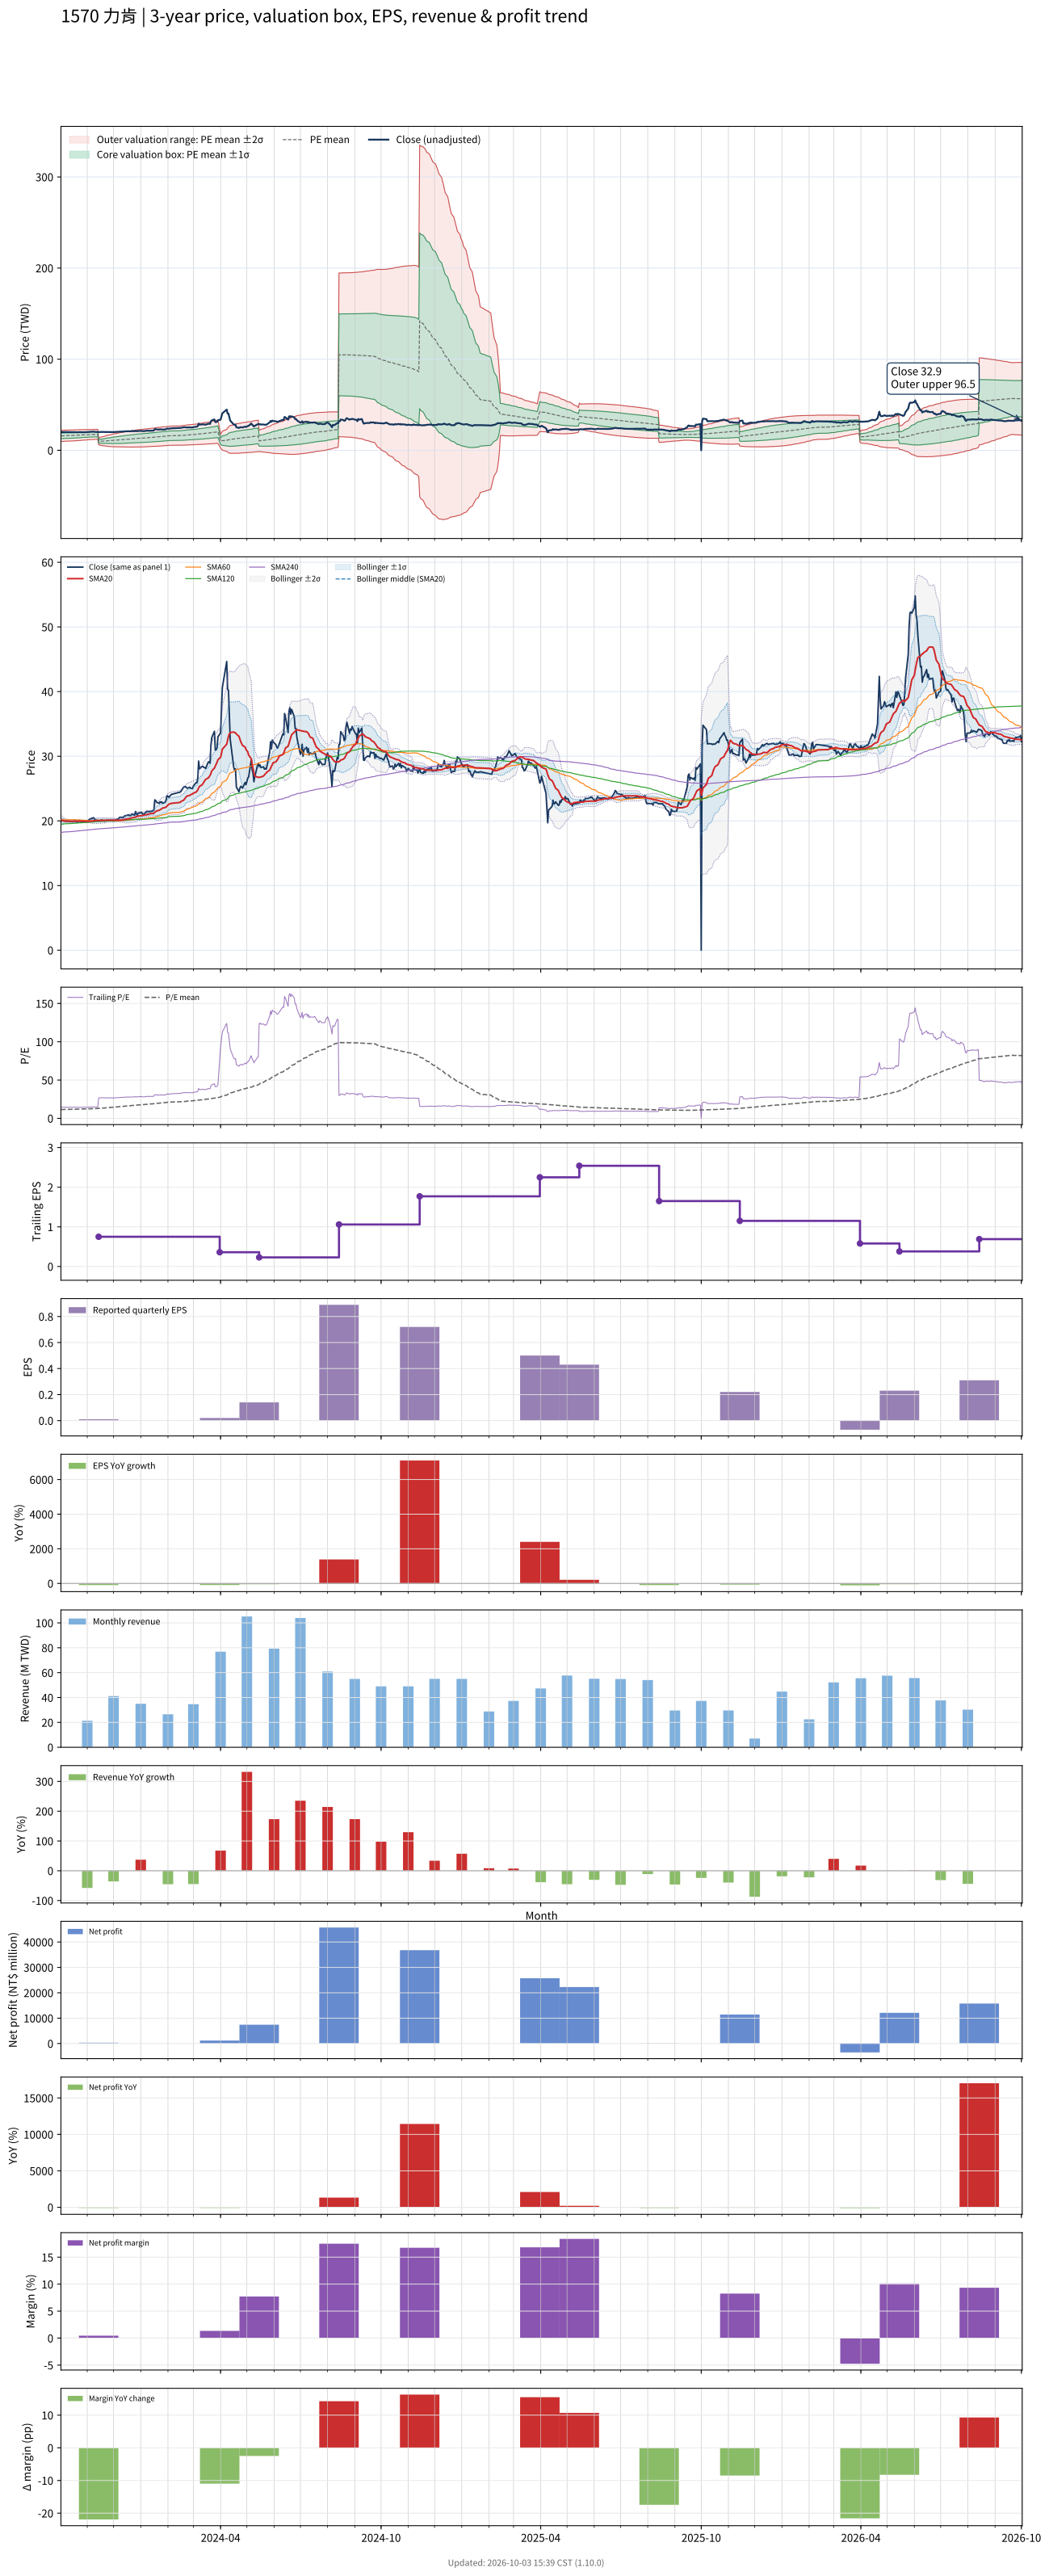

The data file committed next to this chart (first rows):
# chart-version: skill-stock-dynamic-val…
date, close, available_date, period_end, eps, ttm_eps, pe, pe_mean, pe_std, price_m2, price_m1, price_mean, price_p1, price_p2, forward_eps, forward_pe, forward_pe_mean, forward_pe_std, forward_price_m2, forward_price_m1, forward_price_mean, forward_price_p1, forward_price_p2, sma20
2023-10-02, 20.05, 2023-08-14, 2023-06-30, 0.06, 1.38, 14.53, 11.41, 2.201, 9.665, 12.7, 15.74, 18.78, 21.82, , , , , , , , , , 20.13
2023-10-03, 20.05, 2023-08-14, 2023-06-30, 0.06, 1.38, 14.53, 11.46, 2.204, 9.727, 12.77, 15.81, 18.85, 21.89, , , , , , , , , , 20.09
2023-10-04, 20.05, 2023-08-14, 2023-06-30, 0.06, 1.38, 14.53, 11.51, 2.205, 9.79, 12.83, 15.88, 18.92, 21.96, , , , , , , , , , 20.05
2023-10-05, 20.05, 2023-08-14, 2023-06-30, 0.06, 1.38, 14.53, 11.55, 2.206, 9.857, 12.9, 15.95, 18.99, 22.03, , , , , , , , , , 20.01
2023-10-06, 19.95, 2023-08-14, 2023-06-30, 0.06, 1.38, 14.46, 11.6, 2.205, 9.928, 12.97, 16.01, 19.06, 22.1, , , , , , , , , , 19.98
2023-10-11, 19.95, 2023-08-14, 2023-06-30, 0.06, 1.38, 14.46, 11.65, 2.203, 9.999, 13.04, 16.08, 19.12, 22.16, , , , , , , , , , 19.95
2023-10-12, 19.9, 2023-08-14, 2023-06-30, 0.06, 1.38, 14.42, 11.7, 2.201, 10.07, 13.11, 16.15, 19.18, 22.22, , , , , , , , , , 19.94
2023-10-13, 19.9, 2023-08-14, 2023-06-30, 0.06, 1.38, 14.42, 11.75, 2.197, 10.15, 13.18, 16.21, 19.24, 22.28, , , , , , , , , , 19.94
2023-10-16, 19.9, 2023-08-14, 2023-06-30, 0.06, 1.38, 14.42, 11.79, 2.193, 10.23, 13.25, 16.28, 19.3, 22.33, , , , , , , , , , 19.94
2023-10-17, 20, 2023-08-14, 2023-06-30, 0.06, 1.38, 14.49, 11.84, 2.187, 10.31, 13.33, 16.34, 19.36, 22.38, , , , , , , , , , 19.94
2023-10-18, 20, 2023-08-14, 2023-06-30, 0.06, 1.38, 14.49, 11.89, 2.179, 10.4, 13.41, 16.41, 19.42, 22.43, , , , , , , , , , 19.95
2023-10-19, 19.9, 2023-08-14, 2023-06-30, 0.06, 1.38, 14.42, 11.94, 2.169, 10.49, 13.49, 16.48, 19.47, 22.47, , , , , , , , , , 19.96
2023-10-20, 19.75, 2023-08-14, 2023-06-30, 0.06, 1.38, 14.31, 11.99, 2.158, 10.59, 13.57, 16.55, 19.52, 22.5, , , , , , , , , , 19.95
2023-10-23, 19.95, 2023-08-14, 2023-06-30, 0.06, 1.38, 14.46, 12.04, 2.147, 10.69, 13.65, 16.61, 19.58, 22.54, , , , , , , , , , 19.95
2023-10-24, 19.95, 2023-08-14, 2023-06-30, 0.06, 1.38, 14.46, 12.09, 2.134, 10.79, 13.74, 16.68, 19.63, 22.57, , , , , , , , , , 19.97
2023-10-25, 19.8, 2023-08-14, 2023-06-30, 0.06, 1.38, 14.35, 12.14, 2.12, 10.9, 13.82, 16.75, 19.67, 22.6, , , , , , , , , , 19.97
2023-10-26, 19.8, 2023-08-14, 2023-06-30, 0.06, 1.38, 14.35, 12.18, 2.108, 10.99, 13.9, 16.81, 19.72, 22.63, , , , , , , , , , 19.95
2023-10-27, 19.8, 2023-08-14, 2023-06-30, 0.06, 1.38, 14.35, 12.23, 2.096, 11.09, 13.98, 16.87, 19.76, 22.66, , , , , , , , , , 19.94
2023-10-30, 19.85, 2023-08-14, 2023-06-30, 0.06, 1.38, 14.38, 12.27, 2.081, 11.19, 14.06, 16.94, 19.81, 22.68, , , , , , , , , , 19.93
2023-10-31, 19.95, 2023-08-14, 2023-06-30, 0.06, 1.38, 14.46, 12.32, 2.064, 11.3, 14.15, 17, 19.85, 22.7, , , , , , , , , , 19.93
2023-11-01, 20, 2023-08-14, 2023-06-30, 0.06, 1.38, 14.49, 12.37, 2.047, 11.42, 14.24, 17.07, 19.89, 22.72, , , , , , , , , , 19.93
2023-11-02, 20, 2023-08-14, 2023-06-30, 0.06, 1.38, 14.49, 12.42, 2.03, 11.53, 14.33, 17.13, 19.93, 22.74, , , , , , , , , , 19.92
2023-11-03, 20.2, 2023-08-14, 2023-06-30, 0.06, 1.38, 14.64, 12.47, 2.01, 11.66, 14.43, 17.2, 19.98, 22.75, , , , , , , , , , 19.93
2023-11-06, 20.4, 2023-08-14, 2023-06-30, 0.06, 1.38, 14.78, 12.52, 1.991, 11.78, 14.53, 17.27, 20.02, 22.77, , , , , , , , , , 19.95
2023-11-07, 20.4, 2023-08-14, 2023-06-30, 0.06, 1.38, 14.78, 12.56, 1.987, 11.84, 14.59, 17.33, 20.07, 22.81, , , , , , , , , , 19.97
2023-11-08, 20.5, 2023-08-14, 2023-06-30, 0.06, 1.38, 14.86, 12.6, 1.983, 11.91, 14.65, 17.39, 20.12, 22.86, , , , , , , , , , 20
2023-11-09, 20.3, 2023-08-14, 2023-06-30, 0.06, 1.38, 14.71, 12.64, 1.979, 11.98, 14.71, 17.44, 20.17, 22.9, , , , , , , , , , 20.02
2023-11-10, 20.2, 2023-08-14, 2023-06-30, 0.06, 1.38, 14.64, 12.67, 1.973, 12.05, 14.77, 17.49, 20.21, 22.94, , , , , , , , , , 20.03
2023-11-13, 20.05, 2023-08-14, 2023-06-30, 0.06, 1.38, 14.53, 12.71, 1.965, 12.12, 14.83, 17.54, 20.25, 22.97, , , , , , , , , , 20.04
2023-11-14, 20, 2023-11-14, 2023-09-30, 0.01, 0.75, 26.67, 12.85, 2.329, 6.144, 7.891, 9.637, 11.38, 13.13, , , , , , , , , , 20.04
2023-11-15, 20, 2023-11-14, 2023-09-30, 0.01, 0.75, 26.67, 12.99, 2.636, 5.787, 7.764, 9.741, 11.72, 13.69, , , , , , , , , , 20.04
2023-11-16, 20.05, 2023-11-14, 2023-09-30, 0.01, 0.75, 26.73, 13.13, 2.906, 5.485, 7.665, 9.844, 12.02, 14.2, , , , , , , , , , 20.05
2023-11-17, 20.15, 2023-11-14, 2023-09-30, 0.01, 0.75, 26.87, 13.27, 3.152, 5.221, 7.585, 9.949, 12.31, 14.68, , , , , , , , , , 20.07
2023-11-20, 20.05, 2023-11-14, 2023-09-30, 0.01, 0.75, 26.73, 13.4, 3.37, 4.997, 7.525, 10.05, 12.58, 15.11, , , , , , , , , , 20.07
2023-11-21, 19.95, 2023-11-14, 2023-09-30, 0.01, 0.75, 26.6, 13.54, 3.566, 4.806, 7.48, 10.16, 12.83, 15.5, , , , , , , , , , 20.07
2023-11-22, 20.05, 2023-11-14, 2023-09-30, 0.01, 0.75, 26.73, 13.68, 3.752, 4.629, 7.443, 10.26, 13.07, 15.89, , , , , , , , , , 20.09
2023-11-23, 20.05, 2023-11-14, 2023-09-30, 0.01, 0.75, 26.73, 13.81, 3.924, 4.474, 7.417, 10.36, 13.3, 16.25, , , , , , , , , , 20.1
2023-11-24, 20.05, 2023-11-14, 2023-09-30, 0.01, 0.75, 26.73, 13.95, 4.083, 4.338, 7.401, 10.46, 13.53, 16.59, , , , , , , , , , 20.11
2023-11-27, 20.05, 2023-11-14, 2023-09-30, 0.01, 0.75, 26.73, 14.09, 4.232, 4.218, 7.392, 10.57, 13.74, 16.91, , , , , , , , , , 20.12
2023-11-28, 20.05, 2023-11-14, 2023-09-30, 0.01, 0.75, 26.73, 14.23, 4.372, 4.112, 7.391, 10.67, 13.95, 17.23, , , , , , , , , , 20.12
2023-11-29, 20.05, 2023-11-14, 2023-09-30, 0.01, 0.75, 26.73, 14.36, 4.503, 4.018, 7.395, 10.77, 14.15, 17.53, , , , , , , , , , 20.13
2023-11-30, 20, 2023-11-14, 2023-09-30, 0.01, 0.75, 26.67, 14.5, 4.625, 3.937, 7.406, 10.87, 14.34, 17.81, , , , , , , , , , 20.13
2023-12-01, 20, 2023-11-14, 2023-09-30, 0.01, 0.75, 26.67, 14.64, 4.74, 3.868, 7.422, 10.98, 14.53, 18.09, , , , , , , , , , 20.12
2023-12-04, 20.2, 2023-11-14, 2023-09-30, 0.01, 0.75, 26.93, 14.77, 4.854, 3.8, 7.44, 11.08, 14.72, 18.36, , , , , , , , , , 20.11
2023-12-05, 20.2, 2023-11-14, 2023-09-30, 0.01, 0.75, 26.93, 14.91, 4.96, 3.746, 7.466, 11.19, 14.91, 18.63, , , , , , , , , , 20.1
2023-12-06, 20.3, 2023-11-14, 2023-09-30, 0.01, 0.75, 27.07, 15.06, 5.062, 3.7, 7.496, 11.29, 15.09, 18.88, , , , , , , , , , 20.09
2023-12-07, 20.4, 2023-11-14, 2023-09-30, 0.01, 0.75, 27.2, 15.2, 5.16, 3.659, 7.53, 11.4, 15.27, 19.14, , , , , , , , , , 20.09
2023-12-08, 20.55, 2023-11-14, 2023-09-30, 0.01, 0.75, 27.4, 15.34, 5.26, 3.617, 7.561, 11.51, 15.45, 19.4, , , , , , , , , , 20.11
2023-12-11, 20.55, 2023-11-14, 2023-09-30, 0.01, 0.75, 27.4, 15.48, 5.353, 3.582, 7.597, 11.61, 15.63, 19.64, , , , , , , , , , 20.14
2023-12-12, 20.5, 2023-11-14, 2023-09-30, 0.01, 0.75, 27.33, 15.62, 5.441, 3.557, 7.638, 11.72, 15.8, 19.88, , , , , , , , , , 20.16
2023-12-13, 20.7, 2023-11-14, 2023-09-30, 0.01, 0.75, 27.6, 15.77, 5.53, 3.53, 7.677, 11.82, 15.97, 20.12, , , , , , , , , , 20.2
2023-12-14, 20.8, 2023-11-14, 2023-09-30, 0.01, 0.75, 27.73, 15.91, 5.613, 3.513, 7.723, 11.93, 16.14, 20.35, , , , , , , , , , 20.23
2023-12-15, 20.8, 2023-11-14, 2023-09-30, 0.01, 0.75, 27.73, 16.05, 5.694, 3.5, 7.77, 12.04, 16.31, 20.58, , , , , , , , , , 20.27
2023-12-18, 20.95, 2023-11-14, 2023-09-30, 0.01, 0.75, 27.93, 16.2, 5.772, 3.492, 7.821, 12.15, 16.48, 20.81, , , , , , , , , , 20.31
2023-12-19, 20.8, 2023-11-14, 2023-09-30, 0.01, 0.75, 27.73, 16.34, 5.844, 3.491, 7.874, 12.26, 16.64, 21.02, , , , , , , , , , 20.35
2023-12-20, 20.8, 2023-11-14, 2023-09-30, 0.01, 0.75, 27.73, 16.49, 5.907, 3.508, 7.938, 12.37, 16.8, 21.23, , , , , , , , , , 20.39
2023-12-21, 20.9, 2023-11-14, 2023-09-30, 0.01, 0.75, 27.87, 16.63, 5.972, 3.518, 7.997, 12.48, 16.95, 21.43, , , , , , , , , , 20.43
2023-12-22, 21.05, 2023-11-14, 2023-09-30, 0.01, 0.75, 28.07, 16.78, 6.04, 3.523, 8.052, 12.58, 17.11, 21.64, , , , , , , , , , 20.48
2023-12-25, 20.85, 2023-11-14, 2023-09-30, 0.01, 0.75, 27.8, 16.92, 6.099, 3.538, 8.113, 12.69, 17.26, 21.84, , , , , , , , , , 20.52
... 670 more rows
